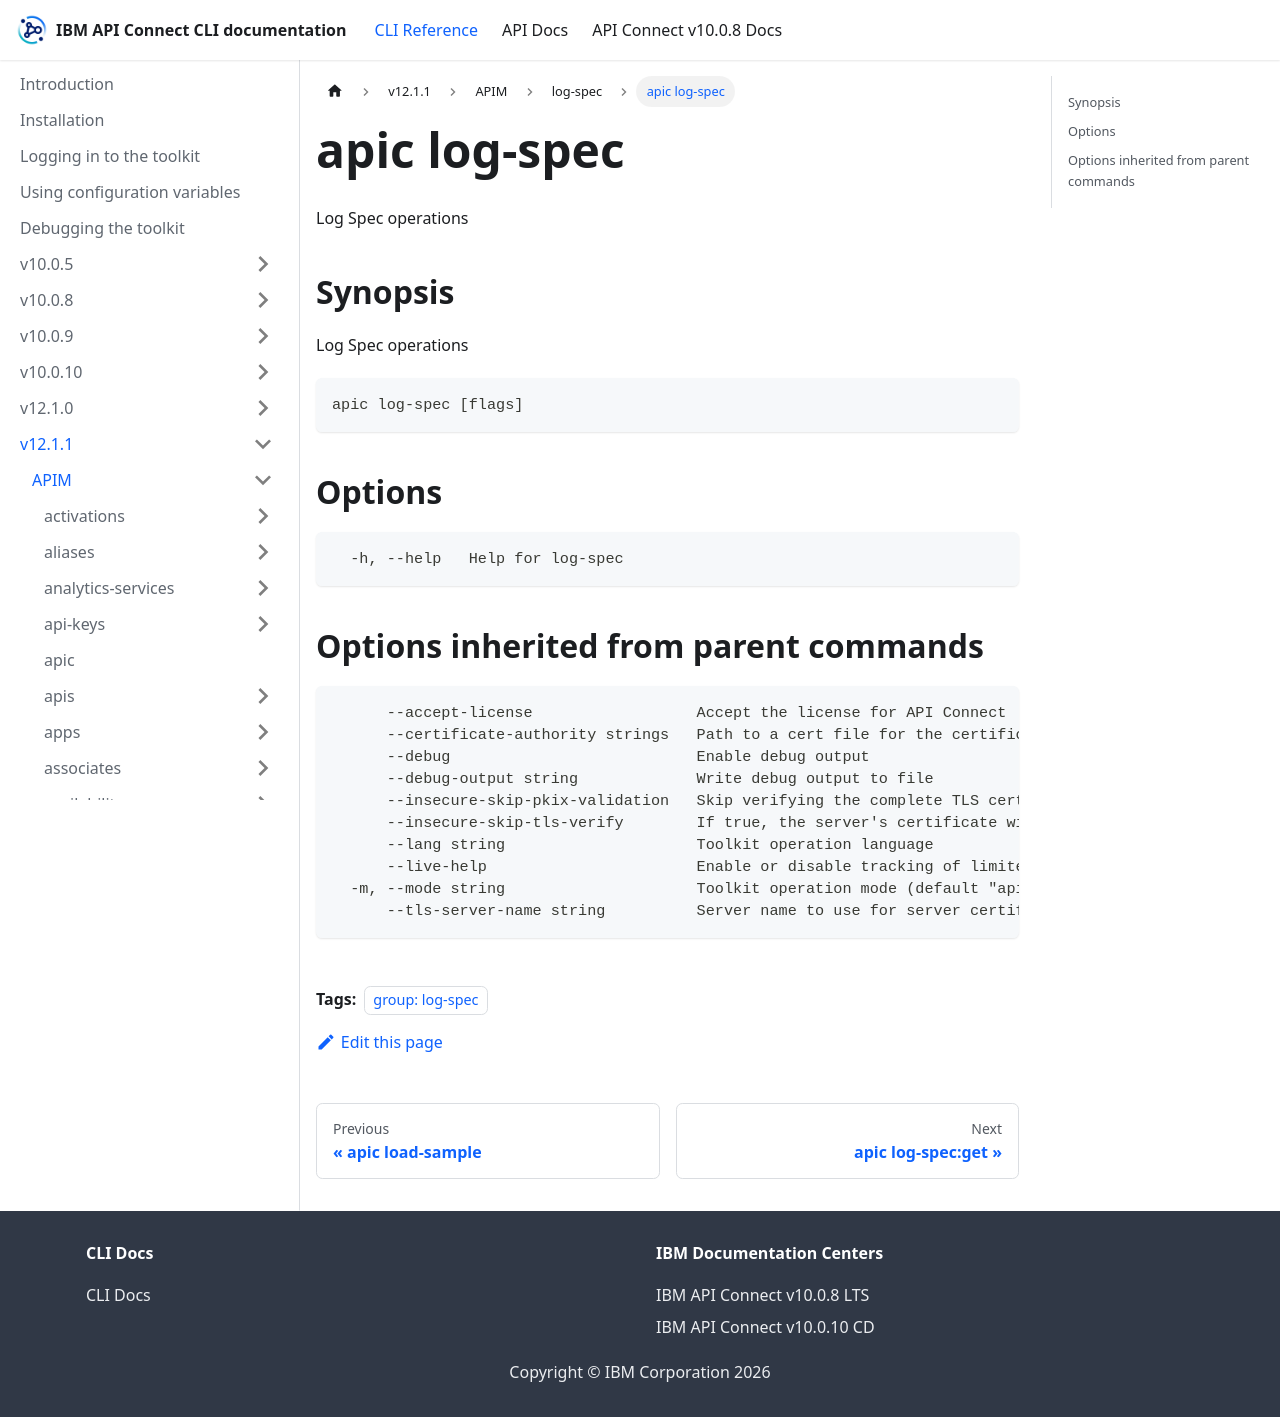

repository: ibm-apiconnect/clidocs · page: docs/v1211/apim/log-spec/apic_log-spec.html · generator: docusaurus

---
tags:
- "group: log-spec"
---
# apic log-spec

Log Spec operations

## Synopsis

Log Spec operations

```
apic log-spec [flags]
```


## Options

```
  -h, --help   Help for log-spec
```

## Options inherited from parent commands

```
      --accept-license                  Accept the license for API Connect
      --certificate-authority strings   Path to a cert file for the certificate authority
      --debug                           Enable debug output
      --debug-output string             Write debug output to file
      --insecure-skip-pkix-validation   Skip verifying the complete TLS certificate chain (insecure)
      --insecure-skip-tls-verify        If true, the server's certificate will not be checked for validity. This will make your HTTPS connections insecure
      --lang string                     Toolkit operation language
      --live-help                       Enable or disable tracking of limited usage information
  -m, --mode string                     Toolkit operation mode (default "apim")
      --tls-server-name string          Server name to use for server certificate validation. If it is not provided, the hostname used to contact the server is used
```
